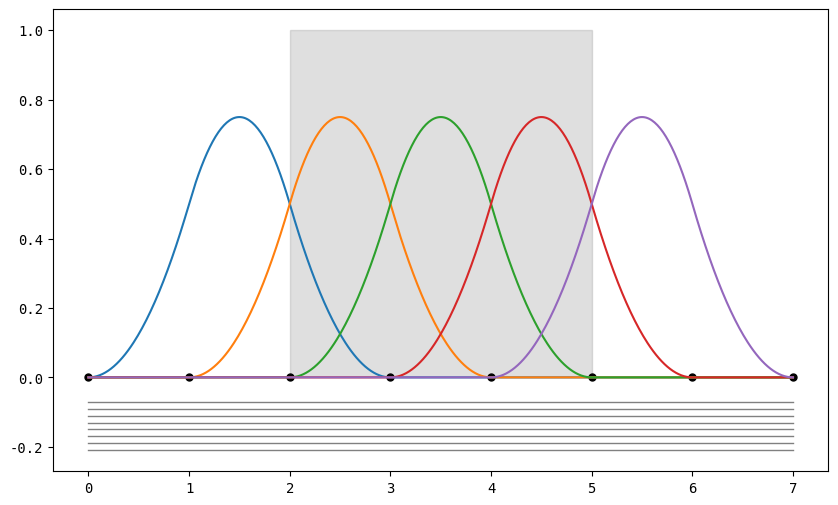

Reproduce this figure in Python. (Note: this script raises an exception after producing the figure.)
import numpy as np
import matplotlib.pyplot as plt

ftSz1, ftSz2 = 20, 15
plt.rcParams["text.usetex"] = False
plt.rcParams['font.family'] = 'monospace'
tol = 0.02  # tolerance for "mouse near point"


def bSpline(t, T, i, p):
    if p == 0:  # t appartient a intervalle ?
        return (T[i] <= t) * (t < T[i + 1])  # True ou False
    u = 0.
    if T[i + p] != T[i]:
        u += (t - T[i]) / (T[i + p] - T[i]) * bSpline(t, T, i, p - 1)
    if T[i + p + 1] != T[i + 1]:
        u += (T[i + p + 1] - t) / (T[i + p + 1] - T[i + 1]) * bSpline(t, T, i + 1, p - 1)
    return u


def plot_all_curves():
    nodes.set_data(T, np.zeros_like(T))
    zone.set(xy=(T[p], 0.), width=T[-p - 1] - T[p])
    for curve, b_value in zip(curves, b_values):
        curve.set_data(t, b_value)
    for Ti, Yi, slider in zip(T, Y, sliders):
        slider.set_data(Ti, Yi)
    return


def onClick(event):
    global node_idx
    ix, iy = event.xdata, event.ydata
    idx_list = np.argwhere(np.logical_and(np.abs(T - ix) / n < tol, np.abs(Y - iy) < tol))
    if len(idx_list) > 0:
        node_idx = idx_list[0][0]
    return


def whileClick(event):
    ix, iy = event.xdata, event.ydata
    if ix is None or iy is None:
        return

    if node_idx == -1:
        idx_maxima = np.argmax(b_values, axis=1)
        coord_max, value_max = t[idx_maxima], b_values[np.arange(n - p), idx_maxima]
        curve_idx = np.argwhere(np.logical_and(np.abs(coord_max - ix) / n < 3 * tol, np.abs(value_max - iy) < 3 * tol))
        if len(curve_idx) > 0:  # close to maximum value
            for curve in curves:
                curve.set_alpha(0.5)
                curve.set_linewidth(1.5)
            curves[curve_idx[0][0]].set_alpha(1.)
            curves[curve_idx[0][0]].set_linewidth(3.)
            curves[curve_idx[0][0]].set_zorder(0)
        else:
            for curve in curves:
                curve.set_alpha(1.)
                curve.set_linewidth(1.5)
    else:
        # T[idx] = ix
        T[node_idx:][T[node_idx:] < ix] = min(ix, n)
        T[:node_idx + 1][T[:node_idx + 1] > ix] = max(ix, 0.)
        for j in range(n - p):
            b_values[j] = bSpline(t, T, j, p)
        plot_all_curves()
    fig.canvas.draw()
    return


def offClick(_):
    global node_idx
    node_idx = -1
    return


if __name__ == "__main__":
    n_int = 3
    p = 2
    n = n_int + 2 * p
    nt = 500

    T = np.arange(0., n + 1.)  # initial position of the nodes
    t = np.linspace(0., n, nt)  # continuous coordinates

    node_idx = -1
    b_values = np.empty((n - p, nt))
    for i in range(n - p):
        b_values[i] = bSpline(t, T, i, p)

    fig, ax = plt.subplots(1, 1, figsize=(10., 6.))

    Y = -0.05 - np.arange(1, n + 2) * 0.02
    _ = [ax.plot(t, Y[i] * np.ones_like(t), color='grey', lw=1)[0] for i in range(n + 1)]
    sliders = [ax.plot([], [], color='black', ls='', marker='o', ms=10)[0] for i in range(n + 1)]
    nodes, = ax.plot([], [], ls='', marker='o', ms=5, color='black')
    curves = [ax.plot([], [], color=f'C{i:d}', label=r'$B_{{{:d}}}^{{{:d}}}$'.format(i, p))[0] for i in range(n - p)]
    zone = plt.Rectangle((T[p], 0.), T[-p - 1] - T[p], 1., alpha=0.25, color='grey')
    ax.add_patch(zone)
    plot_all_curves()

    ax.grid(ls=':')
    ax.legend(loc='upper right', fontsize=ftSz2)
    ax.set_xlabel("t", fontsize=ftSz2)
    ax.axis([-0.5, n + 0.5, Y[-1] - 0.05, 1.10])
    fig.canvas.mpl_connect('button_press_event', onClick)
    fig.canvas.mpl_connect('motion_notify_event', whileClick)
    fig.canvas.mpl_connect('button_release_event', offClick)

    fig.tight_layout()
    plt.show()
